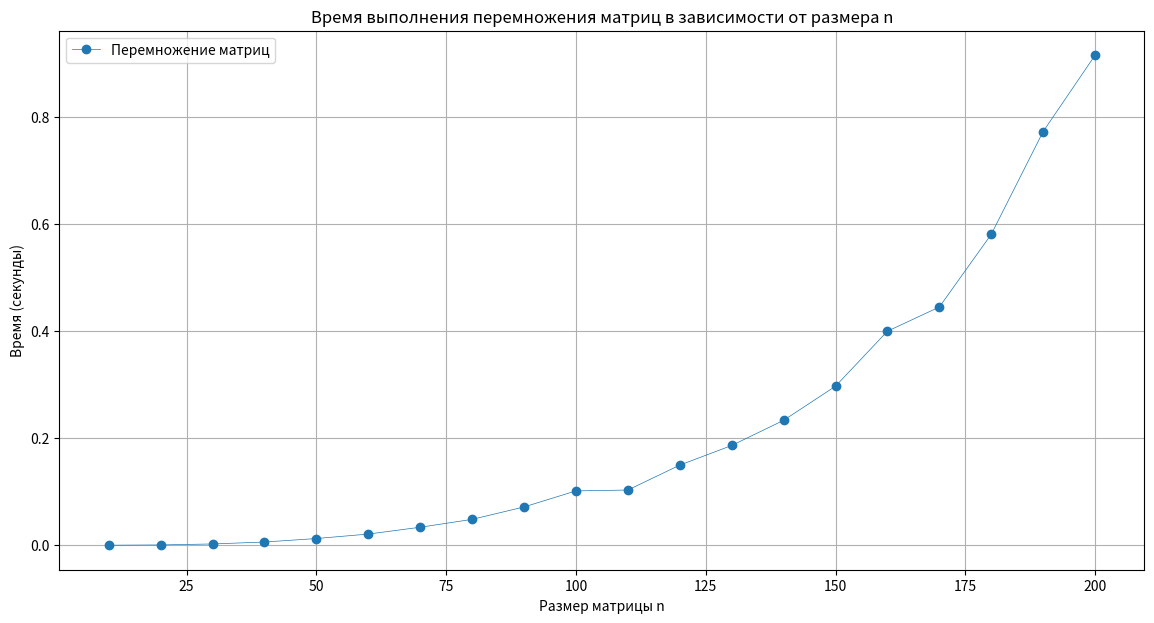

The script that saved this image:
import random
import time
import matplotlib.pyplot as plt

# измерение времени выполнения ф-ии
def measure_time(func, *args):
    start_time = time.time()
    func(*args)
    return time.time() - start_time

# ф-я генерирует случайную матрицу размера n x n с неотрицательными элементами
def random_matrix(n):
    return [[random.random() for _ in range(n)] for _ in range(n)]

# ф-я произведения матриц
def matrix_multiply(A, B):
    n = len(A)
    C = [[0] * n for _ in range(n)]
    for i in range(n):
        for j in range(n):
            for k in range(n):
                C[i][j] += A[i][k] * B[k][j]
    return C

# Параметры
matrix_sizes = range(10, 201, 10)  # Размеры матриц от 10 до 200 с шагом 10
matrix_multiply_timings = []

# Основной цикл для замера времени
for size in matrix_sizes:
    A = random_matrix(size)
    B = random_matrix(size)
    multiply_time = measure_time(matrix_multiply, A, B)
    matrix_multiply_timings.append(multiply_time)

    print(f"\nМатрица A ({size} x {size}):")
    for row in A:
        print(row)

    print(f"\nМатрица B ({size} x {size}):")
    for row in B:
        print(row)

    C = matrix_multiply(A, B)
    print(f"\nРезультат произведения матриц A и B ({size} x {size}):")
    for row in C:
        print(row)

# Построение графика для перемножения матриц
plt.figure(figsize=(14, 7))
plt.plot(matrix_sizes, matrix_multiply_timings, label='Перемножение матриц', marker='o', linewidth=0.5)
plt.xlabel('Размер матрицы n')
plt.ylabel('Время (секунды)')
plt.title('Время выполнения перемножения матриц в зависимости от размера n')
plt.legend()
plt.grid()
plt.show()
